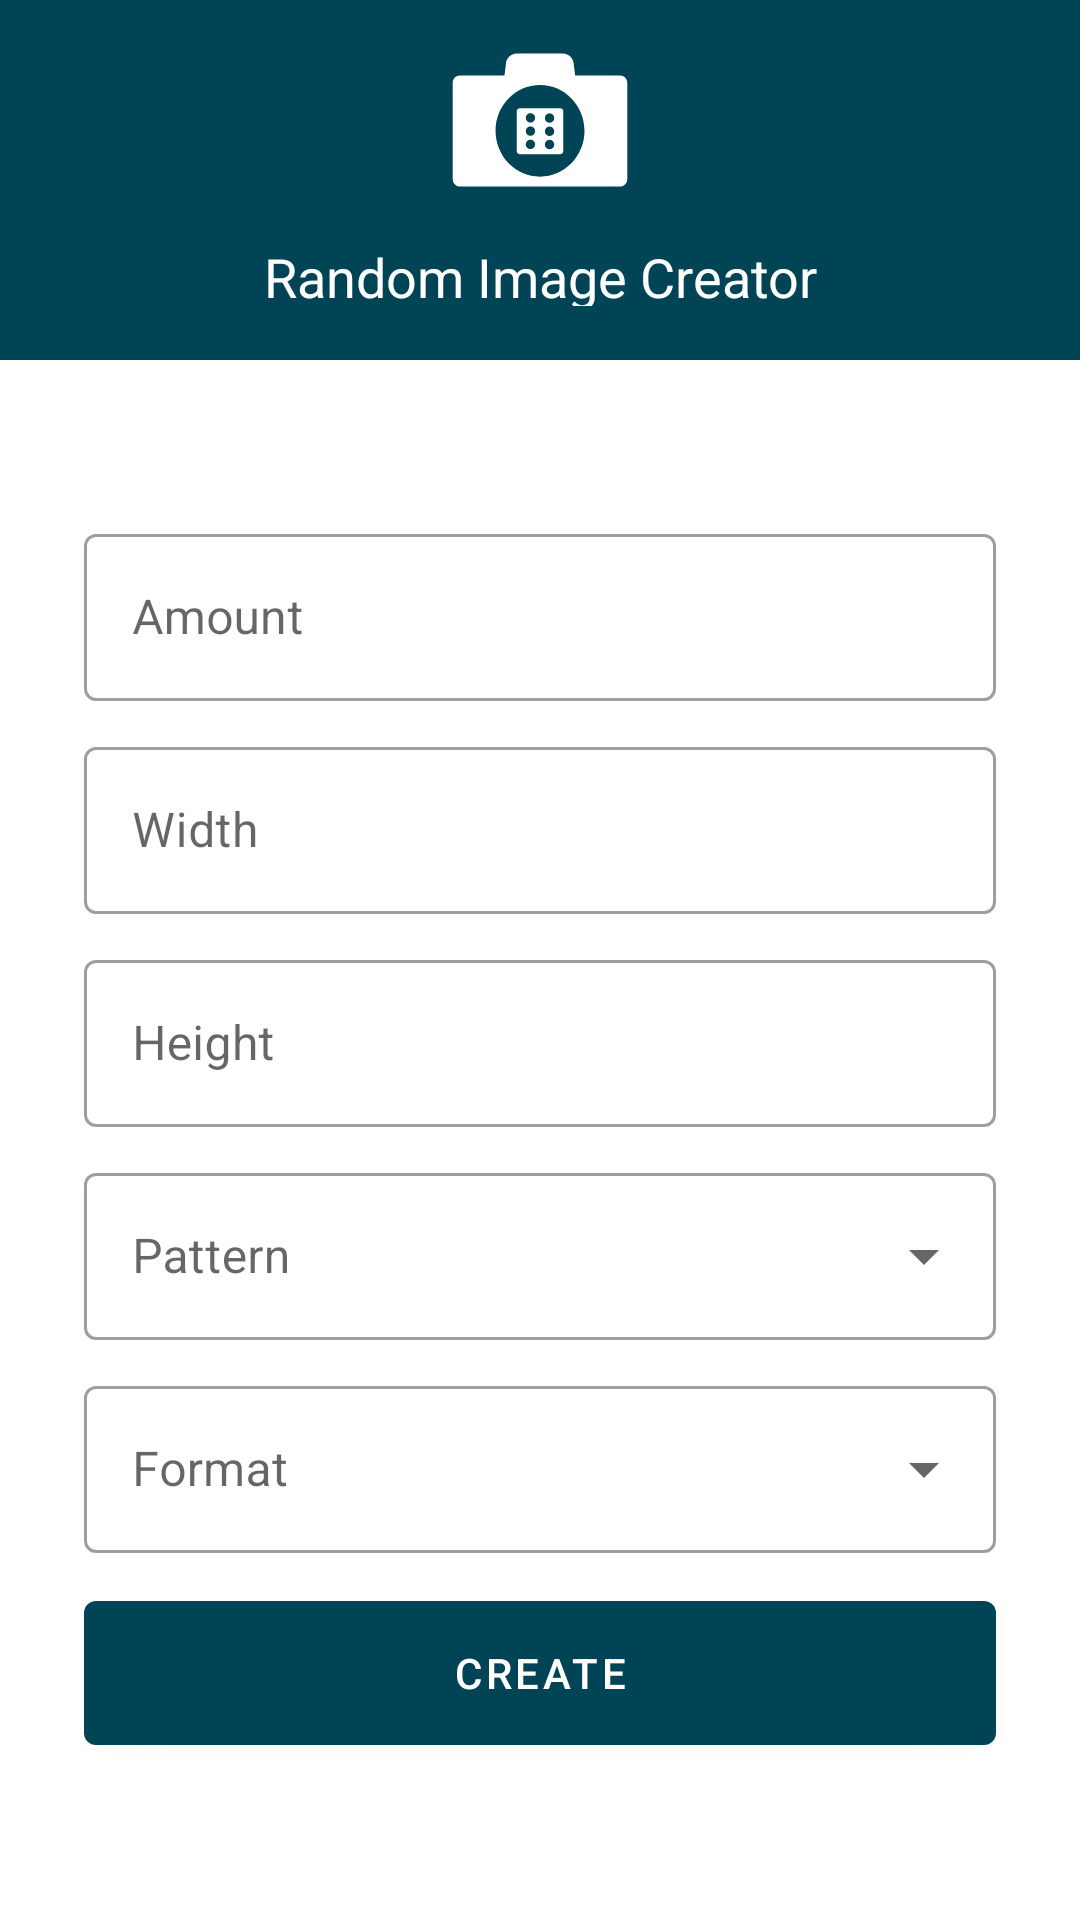

The Android layout XML behind this screen, and the referenced resources:
<!-- AndroidManifest.xml: application theme Theme.RandomImageCreator -->
<!-- res/layout/fragment_configuration.xml -->
<?xml version="1.0" encoding="utf-8"?>
<androidx.constraintlayout.widget.ConstraintLayout xmlns:android="http://schemas.android.com/apk/res/android"
    xmlns:app="http://schemas.android.com/apk/res-auto"
    xmlns:tools="http://schemas.android.com/tools"
    android:layout_width="match_parent"
    android:layout_height="match_parent"
    tools:context=".MainActivity">

    <include
        android:id="@+id/shared_logo"
        layout="@layout/shared_top_logo"
        app:layout_constraintEnd_toEndOf="parent"
        app:layout_constraintStart_toStartOf="parent"
        app:layout_constraintTop_toTopOf="parent" />

    <LinearLayout
        android:id="@+id/image_creator_form"
        android:layout_width="match_parent"
        android:layout_height="wrap_content"
        android:layout_marginStart="28dp"
        android:layout_marginEnd="28dp"
        android:orientation="vertical"
        app:layout_constraintBottom_toBottomOf="parent"
        app:layout_constraintEnd_toEndOf="parent"
        app:layout_constraintStart_toStartOf="parent"
        app:layout_constraintTop_toBottomOf="@id/shared_logo">

        
        <com.google.android.material.textfield.TextInputLayout
            style="@style/Theme.RandomImageCreator.InputField"
            android:layout_width="match_parent"
            android:layout_height="wrap_content"
            android:layout_marginBottom="10dp"
            android:hint="@string/image_creator_option_amount_hint">

            <com.google.android.material.textfield.TextInputEditText
                android:id="@+id/configuration_amount"
                android:layout_width="match_parent"
                android:layout_height="wrap_content"
                android:inputType="number" />
        </com.google.android.material.textfield.TextInputLayout>

        
        <com.google.android.material.textfield.TextInputLayout
            style="@style/Theme.RandomImageCreator.InputField"
            android:layout_width="match_parent"
            android:layout_height="wrap_content"
            android:layout_marginBottom="10dp"
            android:hint="@string/image_creator_option_width_hint">

            <com.google.android.material.textfield.TextInputEditText
                android:id="@+id/configuration_width"
                android:layout_width="match_parent"
                android:layout_height="wrap_content"
                android:inputType="number" />
        </com.google.android.material.textfield.TextInputLayout>

        
        <com.google.android.material.textfield.TextInputLayout
            style="@style/Theme.RandomImageCreator.InputField"
            android:layout_width="match_parent"
            android:layout_height="wrap_content"
            android:layout_marginBottom="10dp"
            android:hint="@string/image_creator_option_height_hint">

            <com.google.android.material.textfield.TextInputEditText
                android:id="@+id/configuration_height"
                android:layout_width="match_parent"
                android:layout_height="wrap_content"
                android:inputType="number" />
        </com.google.android.material.textfield.TextInputLayout>

        
        <com.google.android.material.textfield.TextInputLayout
            android:layout_width="match_parent"
            android:layout_height="wrap_content"
            android:layout_marginBottom="10dp"
            style="@style/Theme.RandomImageCreator.DropDownField"
            android:hint="@string/image_creator_option_pattern_hint">

            <AutoCompleteTextView
                android:id="@+id/configuration_pattern"
                android:layout_width="match_parent"
                android:layout_height="wrap_content"
                android:inputType="none"
                tools:ignore="LabelFor" />
        </com.google.android.material.textfield.TextInputLayout>

        
        <com.google.android.material.textfield.TextInputLayout
            android:layout_width="match_parent"
            android:layout_height="wrap_content"
            android:layout_marginBottom="10dp"
            style="@style/Theme.RandomImageCreator.DropDownField"
            android:hint="@string/image_creator_option_image_file_format_hint">

            <AutoCompleteTextView
                android:id="@+id/configuration_image_file_format"
                android:layout_width="match_parent"
                android:layout_height="wrap_content"
                android:inputType="none"
                tools:ignore="LabelFor" />
        </com.google.android.material.textfield.TextInputLayout>

        
        <com.google.android.material.textfield.TextInputLayout
            android:id="@+id/configuration_iterations_layout"
            style="@style/Theme.RandomImageCreator.InputField"
            android:layout_width="match_parent"
            android:layout_height="wrap_content"
            android:layout_marginBottom="10dp"
            android:visibility="gone"
            android:hint="@string/image_creator_option_iterations_hint">

            <com.google.android.material.textfield.TextInputEditText
                android:id="@+id/configuration_iterations"
                android:layout_width="match_parent"
                android:layout_height="wrap_content"
                android:inputType="number" />
        </com.google.android.material.textfield.TextInputLayout>

        <com.google.android.material.button.MaterialButton
            android:id="@+id/configuration_button_create"
            style="@style/Theme.RandomImageCreator.Button"
            android:layout_width="match_parent"
            android:text="@string/image_creator_button_create"
            app:layout_constraintEnd_toEndOf="parent"
            app:layout_constraintStart_toStartOf="parent"
            app:layout_constraintTop_toBottomOf="@id/image_creator_form" />
    </LinearLayout>

</androidx.constraintlayout.widget.ConstraintLayout>
<!-- res/layout/shared_top_logo.xml (included above) -->
<?xml version="1.0" encoding="utf-8"?>
<LinearLayout xmlns:android="http://schemas.android.com/apk/res/android"
    android:id="@+id/shared_logo"
    android:layout_width="match_parent"
    android:layout_height="120dp"
    android:background="@color/primary"
    android:orientation="vertical">

    <ImageView
        android:layout_width="match_parent"
        android:layout_height="80dp"
        android:contentDescription="@null"
        android:src="@drawable/ic_logo" />

    <TextView
        android:layout_width="match_parent"
        android:layout_height="22dp"
        android:text="@string/app_name"
        android:textAlignment="center"
        android:textSize="18sp"
        android:textColor="@color/white" />
</LinearLayout>
<!-- resources referenced by this layout -->
<resources>
  <color name="primary">#FF004455</color>
  <color name="white">#FFFFFFFF</color>
  <!-- drawable ic_logo: vector/xml drawable (drawable, 4461 chars, omitted) -->
  <string name="app_name">Random Image Creator</string>
  <string name="image_creator_button_create">Create</string>
  <string name="image_creator_option_amount_hint">Amount</string>
  <string name="image_creator_option_height_hint">Height</string>
  <string name="image_creator_option_image_file_format_hint">Format</string>
  <string name="image_creator_option_iterations_hint">Iterations</string>
  <string name="image_creator_option_pattern_hint">Pattern</string>
  <string name="image_creator_option_width_hint">Width</string>
  <style name="Theme.RandomImageCreator.Button" parent="@style/Widget.MaterialComponents.Button">
          <item name="android:layout_height">60dp</item>
      </style>/&gt;
  <style name="Theme.RandomImageCreator.DropDownField" parent="@style/Widget.MaterialComponents.TextInputLayout.OutlinedBox.ExposedDropdownMenu" />
  <style name="Theme.RandomImageCreator.InputField" parent="@style/Widget.MaterialComponents.TextInputLayout.OutlinedBox" />
  <style name="Theme.RandomImageCreator" parent="Theme.MaterialComponents.DayNight.NoActionBar">
          <item name="colorPrimary">@color/primary</item>
          <item name="colorPrimaryVariant">@color/primary</item>
          <item name="colorOnPrimary">@color/white</item>
          <item name="colorSecondary">@color/primary</item>
          <item name="colorSecondaryVariant">@color/primary</item>
          <item name="colorOnSecondary">@color/primary</item>
          <item name="android:statusBarColor">?attr/colorPrimary</item>
      </style>
</resources>
